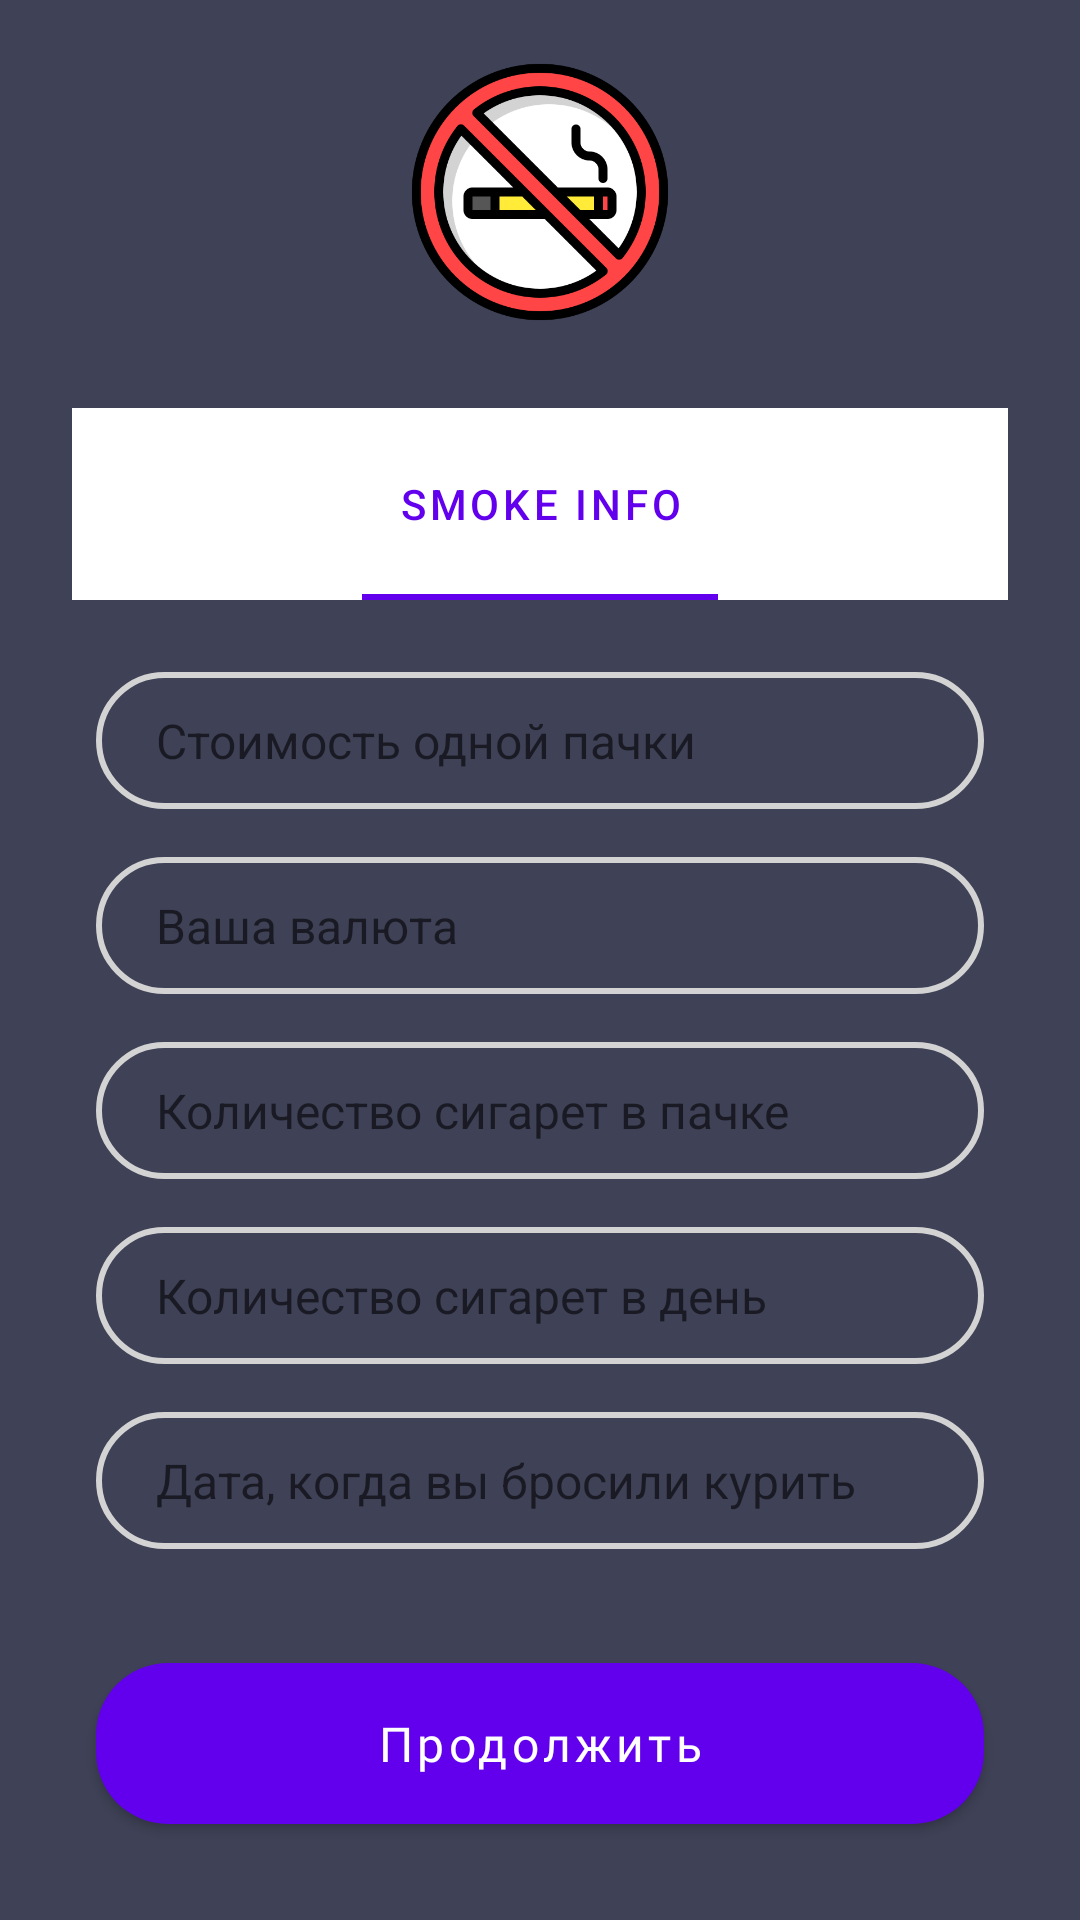

Reconstruct the res/layout file that produces this screen, plus the resources it refers to.
<!-- AndroidManifest.xml: application theme Theme.StopSmoking -->
<!-- res/layout/fragment_smoking_info.xml -->
<?xml version="1.0" encoding="utf-8"?>
<androidx.constraintlayout.motion.widget.MotionLayout xmlns:android="http://schemas.android.com/apk/res/android"
    xmlns:app="http://schemas.android.com/apk/res-auto"
    android:id="@+id/motionLayout"
    android:layout_width="match_parent"
    android:layout_height="match_parent"
    android:background="@color/background_color"
    app:layoutDescription="@xml/fragment_login_expandable_motion">

    <ImageView
        android:id="@+id/ic_login"
        android:layout_width="96dp"
        android:layout_height="96dp"
        android:src="@drawable/no_smoke"
        app:layout_constraintBottom_toTopOf="@+id/guideline"
        app:layout_constraintEnd_toEndOf="parent"
        app:layout_constraintStart_toStartOf="parent"
        app:layout_constraintTop_toTopOf="parent" />

    <androidx.constraintlayout.widget.Guideline
        android:id="@+id/guideline"
        android:layout_width="match_parent"
        android:layout_height="wrap_content"
        android:orientation="horizontal"
        app:layout_constraintGuide_percent="0.2" />

    <androidx.constraintlayout.widget.ConstraintLayout
        android:id="@+id/constraintLayout"
        android:layout_width="match_parent"
        android:layout_height="0dp"
        android:background="@drawable/bg_rounded_login"
        app:layout_constraintBottom_toBottomOf="parent"
        app:layout_constraintEnd_toEndOf="parent"
        app:layout_constraintStart_toStartOf="parent"
        app:layout_constraintTop_toBottomOf="@id/guideline">

        <com.google.android.material.tabs.TabLayout
            android:id="@+id/tab_layout"
            android:layout_width="match_parent"
            android:layout_height="64dp"
            android:layout_marginStart="24dp"
            android:layout_marginTop="8dp"
            android:layout_marginEnd="24dp"
            app:layout_constraintEnd_toEndOf="parent"
            app:layout_constraintStart_toStartOf="parent"
            app:layout_constraintTop_toTopOf="parent">

            <com.google.android.material.tabs.TabItem
                android:layout_width="wrap_content"
                android:layout_height="wrap_content"
                android:text="Smoke info" />

        </com.google.android.material.tabs.TabLayout>

        <EditText
            android:id="@+id/one_pack_cost"
            style="@style/EditText"
            android:layout_width="0dp"
            android:layout_height="wrap_content"
            android:layout_marginTop="24dp"
            android:hint="Стоимость одной пачки"
            android:inputType="numberDecimal"
            app:layout_constraintEnd_toEndOf="parent"
            app:layout_constraintStart_toStartOf="parent"
            app:layout_constraintTop_toBottomOf="@id/tab_layout" />

        <EditText
            android:id="@+id/currency"
            style="@style/EditText"
            android:layout_width="0dp"
            android:layout_height="wrap_content"
            android:layout_marginTop="16dp"
            android:cursorVisible="false"
            android:focusable="false"
            android:hint="Ваша валюта"
            android:inputType="text"
            app:layout_constraintEnd_toEndOf="parent"
            app:layout_constraintStart_toStartOf="parent"
            app:layout_constraintTop_toBottomOf="@id/one_pack_cost" />

        <EditText
            android:id="@+id/cigarettes_per_pack"
            style="@style/EditText"
            android:layout_width="0dp"
            android:layout_height="wrap_content"
            android:layout_marginTop="16dp"
            android:hint="Количество сигарет в пачке"
            android:inputType="numberDecimal"
            app:layout_constraintEnd_toEndOf="parent"
            app:layout_constraintStart_toStartOf="parent"
            app:layout_constraintTop_toBottomOf="@id/currency" />

        <EditText
            android:id="@+id/cigarettes_per_day"
            style="@style/EditText"
            android:layout_width="0dp"
            android:layout_height="wrap_content"
            android:layout_marginTop="16dp"
            android:hint="Количество сигарет в день"
            android:inputType="numberDecimal"
            app:layout_constraintEnd_toEndOf="parent"
            app:layout_constraintStart_toStartOf="parent"
            app:layout_constraintTop_toBottomOf="@id/cigarettes_per_pack" />

        <EditText
            android:id="@+id/break_date"
            style="@style/EditText"
            android:layout_width="0dp"
            android:layout_height="wrap_content"
            android:layout_marginTop="16dp"
            android:cursorVisible="false"
            android:focusable="false"
            android:hint="Дата, когда вы бросили курить"
            android:inputType="datetime"
            app:layout_constraintEnd_toEndOf="parent"
            app:layout_constraintStart_toStartOf="parent"
            app:layout_constraintTop_toBottomOf="@id/cigarettes_per_day" />

        <com.google.android.material.button.MaterialButton
            android:id="@+id/continue_btn"
            android:layout_width="0dp"
            android:layout_height="wrap_content"
            android:layout_marginStart="32dp"
            android:layout_marginTop="32dp"
            android:layout_marginEnd="32dp"
            android:fontFamily="@font/roboto"
            android:paddingTop="16dp"
            android:paddingBottom="16dp"
            android:text="Продолжить"
            android:textAllCaps="false"
            android:textSize="16sp"
            app:cornerRadius="24dp"
            app:layout_constraintEnd_toEndOf="parent"
            app:layout_constraintStart_toStartOf="parent"
            app:layout_constraintTop_toBottomOf="@id/break_date" />

        
        
        <FrameLayout
            android:id="@+id/frame"
            android:layout_width="wrap_content"
            android:layout_height="wrap_content"
            android:elevation="16dp"
            app:layout_constraintBottom_toBottomOf="@id/continue_btn"
            app:layout_constraintEnd_toEndOf="@id/continue_btn"
            app:layout_constraintStart_toStartOf="@id/continue_btn"
            app:layout_constraintTop_toTopOf="@id/continue_btn">

            <ProgressBar
                android:id="@+id/continue_btn_progress"
                android:layout_width="24dp"
                android:layout_height="24dp"
                android:layout_gravity="center"
                android:indeterminateTint="#FF0000"
                android:visibility="gone" />

        </FrameLayout>

    </androidx.constraintlayout.widget.ConstraintLayout>

</androidx.constraintlayout.motion.widget.MotionLayout>
<!-- resources referenced by this layout -->
<resources>
  <color name="background_color">@color/purple_700</color>
  <!-- drawable no_smoke: png bitmap (drawable, 37656 bytes) -->
  <style name="EditText">
          <item name="android:background">@drawable/bg_edit_text_default</item>
          <item name="android:layout_marginStart">32dp</item>
          <item name="android:layout_marginEnd">32dp</item>
          <item name="android:paddingStart">20dp</item>
          <item name="android:paddingTop">12dp</item>
          <item name="android:paddingBottom">12dp</item>
          <item name="android:textSize">16sp</item>
          <item name="android:textCursorDrawable">@drawable/bg_edit_text_cursor</item>
      </style>
  <style name="Theme.StopSmoking" parent="Theme.MaterialComponents.DayNight.NoActionBar">
          
          <item name="colorPrimary">@color/purple_500</item>
          <item name="colorPrimaryVariant">@color/purple_700</item>
          <item name="colorOnPrimary">@color/white</item>
          
          <item name="colorSecondary">@color/teal_200</item>
          <item name="colorSecondaryVariant">@color/teal_700</item>
          <item name="colorOnSecondary">@color/black</item>
          
          <item name="android:statusBarColor" tools:targetApi="l">?attr/colorPrimaryVariant</item>
          
  
          <item name="bottomSheetDialogTheme">@style/BottomSheetStyle</item>
      </style>
  <color name="purple_700">#3f4257</color>
  <!-- drawable bg_edit_text_default (drawable) -->
  <?xml version="1.0" encoding="utf-8"?>
  <shape xmlns:android="http://schemas.android.com/apk/res/android">
      <corners android:radius="24dp" />
      <stroke
          android:width="2dp"
          android:color="#D3D3D3" />
  </shape>
  <color name="purple_500">#FF6200EE</color>
  <color name="white">#FFFFFFFF</color>
  <color name="teal_200">#FF03DAC5</color>
  <color name="teal_700">#FF018786</color>
  <color name="black">#FF000000</color>
  <style name="BottomSheetStyle" parent="Theme.Design.Light.BottomSheetDialog">
          <item name="bottomSheetStyle">@style/BottomSheetCorners</item>
      </style>
  <style name="BottomSheetCorners" parent="Widget.Design.BottomSheet.Modal">
          <item name="android:background">@drawable/bg_bottom_sheet_corners</item>
      </style>
  <!-- drawable bg_bottom_sheet_corners (drawable) -->
  <?xml version="1.0" encoding="utf-8"?>
  <shape xmlns:android="http://schemas.android.com/apk/res/android"
      android:shape="rectangle">
      <solid
          android:color="@android:color/white" />
      <corners
          android:topLeftRadius="16dp"
          android:topRightRadius="16dp" />
  </shape>
</resources>
